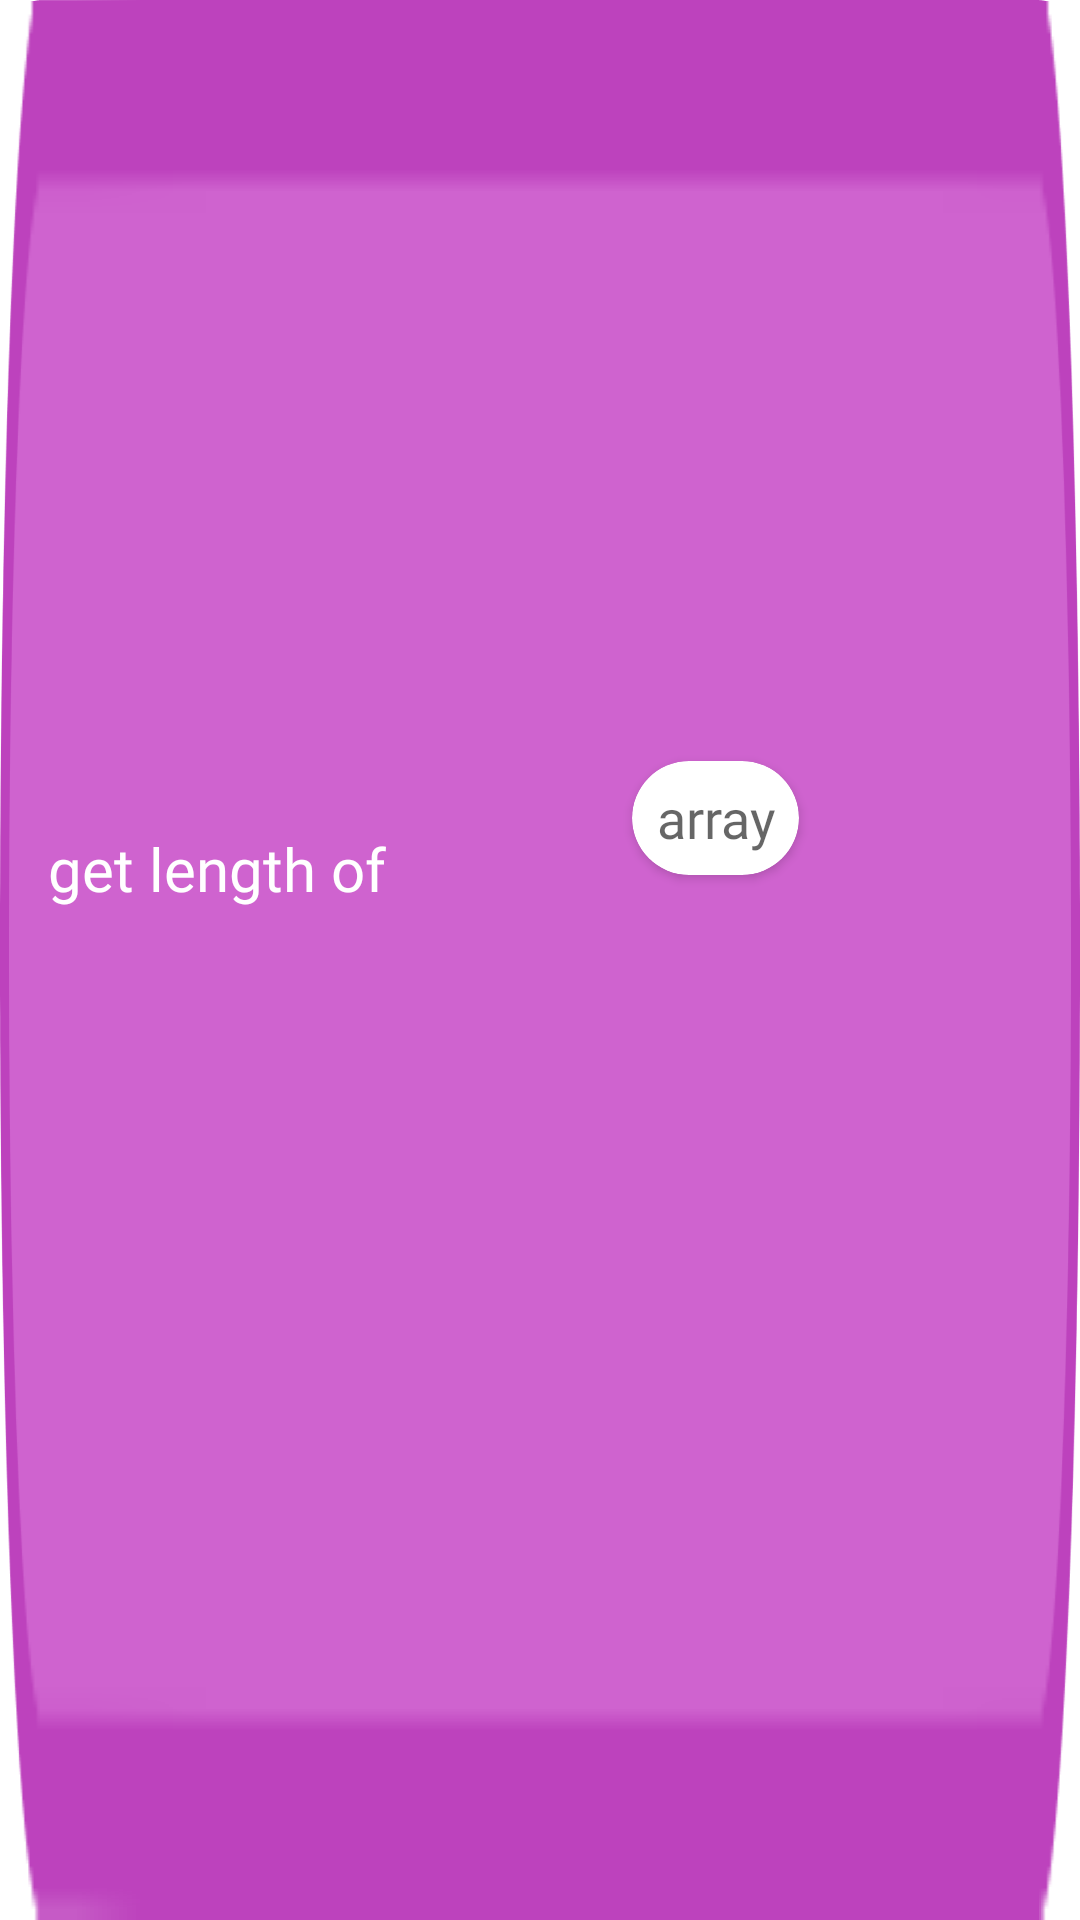

Here is an Android app screen rendered from its layout file. Give the layout XML and the strings, colors and styles it references.
<!-- AndroidManifest.xml: application theme Theme.Coded -->
<!-- res/layout/view_array_length_block.xml -->
<?xml version="1.0" encoding="utf-8"?>
<androidx.constraintlayout.widget.ConstraintLayout xmlns:android="http://schemas.android.com/apk/res/android"
    xmlns:app="http://schemas.android.com/apk/res-auto"
    xmlns:tools="http://schemas.android.com/tools"
    android:id="@+id/parentConstraint"
    android:layout_width="wrap_content"
    android:layout_height="wrap_content"
    android:animateLayoutChanges="true">

    <ImageView
        android:id="@+id/backgroundImage"
        android:layout_width="0dp"
        android:layout_height="0dp"
        android:adjustViewBounds="true"
        android:contentDescription="@string/buttonBackgroundImage"
        android:scaleType="fitXY"
        app:layout_constraintBottom_toBottomOf="parent"
        app:layout_constraintEnd_toEndOf="parent"
        app:layout_constraintStart_toStartOf="parent"
        app:layout_constraintTop_toTopOf="parent"
        app:srcCompat="@drawable/array_small_block"
        tools:ignore="ImageContrastCheck" />

    <TextView
        android:id="@+id/getLengthOf"
        style="@style/buttonBoldText"
        android:layout_width="wrap_content"
        android:layout_height="wrap_content"
        android:layout_marginStart="16dp"
        android:ellipsize="end"
        android:maxWidth="@dimen/variableBlockMaxWidth"
        android:maxLength="20"
        android:maxLines="0"
        android:singleLine="true"
        android:text="@string/getLengthOf"
        android:textColor="@color/white"
        app:layout_constraintBottom_toBottomOf="parent"
        app:layout_constraintStart_toStartOf="parent"
        app:layout_constraintTop_toTopOf="parent"
        app:layout_constraintVertical_bias="0.45"
        tools:ignore="TextContrastCheck" />

    <androidx.cardview.widget.CardView
        android:id="@+id/firstCard"
        style="@style/variableNameCard"
        android:layout_width="wrap_content"
        android:layout_height="wrap_content"
        android:layout_marginStart="@dimen/codeBlockElementsSpacing"
        android:layout_marginTop="5dp"
        android:layout_marginEnd="20dp"
        android:layout_marginBottom="5dp"
        app:layout_constraintBottom_toBottomOf="parent"
        app:layout_constraintEnd_toEndOf="parent"
        app:layout_constraintStart_toEndOf="@+id/getLengthOf"
        app:layout_constraintTop_toTopOf="parent"
        app:layout_constraintVertical_bias="0.42">

        <EditText
            android:id="@+id/arrayName"
            style="@style/variableNameEditText"
            android:layout_width="wrap_content"
            android:background="@null"
            android:hint="@string/array"
            android:imeOptions="actionDone"
            android:importantForAutofill="no"
            android:inputType="text"
            tools:ignore="TouchTargetSizeCheck,TextContrastCheck" />
    </androidx.cardview.widget.CardView>

</androidx.constraintlayout.widget.ConstraintLayout>
<!-- resources referenced by this layout -->
<resources>
  <color name="white">#FFFFFFFF</color>
  <dimen name="codeBlockElementsSpacing">8dp</dimen>
  <dimen name="variableBlockMaxWidth">200dp</dimen>
  <string name="array">array</string>
  <string name="buttonBackgroundImage">Background image</string>
  <string name="getLengthOf">get length of</string>
  <style name="buttonBoldText" parent="boldText">
          <item name="android:textSize">20sp</item>
  
          <item name="android:autoSizeMaxTextSize" tools:targetApi="o">20sp</item>
          <item name="android:autoSizeMinTextSize" tools:targetApi="o">10sp</item>
          <item name="android:autoSizeTextType" tools:targetApi="o">uniform</item>
      </style>
  <style name="variableNameCard">
          <item name="cardCornerRadius">25dp</item>
          <item name="android:minHeight">38dp</item>
          <item name="android:layout_height">wrap_content</item>
      </style>
  <style name="variableNameEditText">
          <item name="fontFamily">@font/rubik_bold</item>
          <item name="android:textAlignment">center</item>
          <item name="background">@null</item>
          <item name="android:layout_marginStart">8dp</item>
          <item name="android:layout_marginEnd">8dp</item>
          <item name="android:layout_height">match_parent</item>
          <item name="android:layout_gravity">center</item>
      </style>
  <style name="Theme.Coded" parent="Theme.MaterialComponents.Light.NoActionBar">
          <item name="colorPrimary">@color/blueFirst</item>
          <item name="colorSecondary">@color/lightPurple</item>
  
          <item name="android:statusBarColor" tools:targetApi="l">@android:color/transparent</item>
          <item name="android:navigationBarColor">@android:color/transparent</item>
  
          <item name="android:windowTranslucentStatus">true</item>
          <item name="android:windowTranslucentNavigation">true</item>
      </style>
  <style name="boldText">
          <item name="android:fontFamily">@font/rubik_bold</item>
          <item name="android:textSize">36sp</item>
  
          <item name="android:autoSizeMaxTextSize" tools:targetApi="o">36sp</item>
          <item name="android:autoSizeMinTextSize" tools:targetApi="o">18sp</item>
          <item name="android:autoSizeTextType" tools:targetApi="o">uniform</item>
      </style>
  <color name="blueFirst">#AEBDEF</color>
  <color name="lightPurple">#A691D2</color>
</resources>
